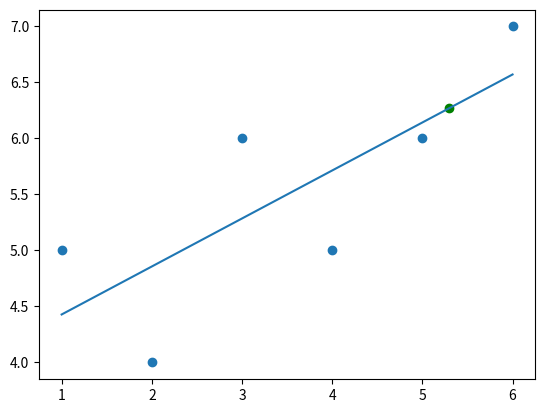

Python code for this plot:
from statistics import mean
import numpy as np
import matplotlib.pyplot as plt
from matplotlib import style


xs = np.array([1,2,3,4,5,6], dtype = np.float64)
ys = np.array([5,4,6,5,6,7], dtype = np.float64)

def best_fit_slope_and_intercept(xs, ys):
    m = ((mean(xs)*mean(ys) - mean(xs*ys))/
         (mean(xs)**2 - mean(xs**2)))
    b = mean(ys) - m*mean(xs)
    return m, b

def squared_error(ys_orig, ys_line):
    return sum((ys_line-ys_orig)**2)

def coefficient_of_determination(ys_orig, ys_line):
    y_mean_line = [mean(ys_orig) for y in ys_orig]
    squared_error_regr = squared_error(ys_orig, ys_line)
    squared_error_y_mean = squared_error(ys_orig, y_mean_line)
    return 1 - (squared_error_regr/squared_error_y_mean)

m ,b = best_fit_slope_and_intercept(xs,ys)

print(m,b)
regression_line = [(m*x) + b for x in xs]

predict_x = 5.3
predict_y = (m*predict_x) + b

r_squared = coefficient_of_determination(ys, regression_line)
print(r_squared)

plt.scatter(xs,ys)
plt.scatter(predict_x,predict_y, color = 'g')
plt.plot(xs, regression_line)
plt.show()